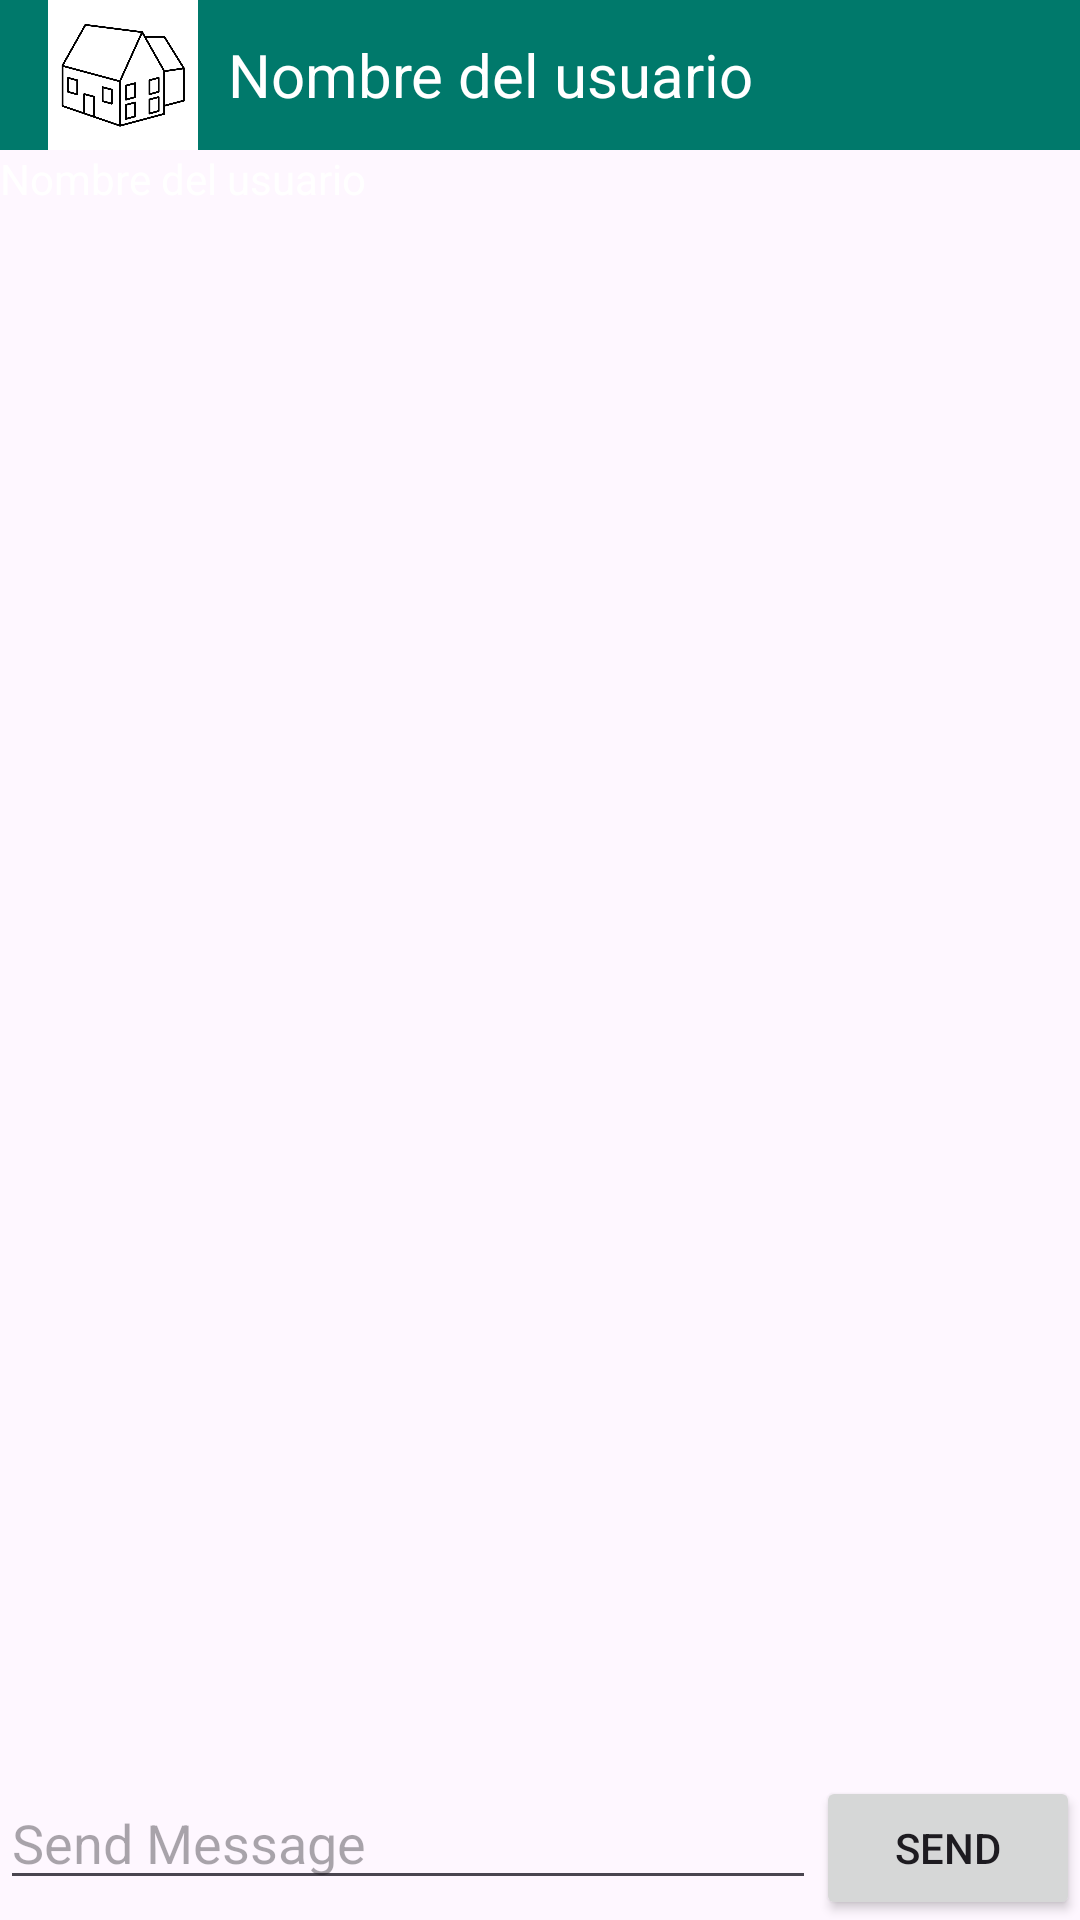

Layout XML and referenced resources for this Android screen:
<!-- AndroidManifest.xml: application theme Theme.HomeSpotter -->
<!-- res/layout/activity_messages.xml -->
<?xml version="1.0" encoding="utf-8"?>
<LinearLayout
    xmlns:android="http://schemas.android.com/apk/res/android"
    android:layout_width="match_parent"
    android:layout_height="match_parent"
    android:orientation="vertical">

    
    <LinearLayout
        android:layout_width="match_parent"
        android:layout_height="wrap_content"
        android:orientation="vertical">

        <androidx.appcompat.widget.Toolbar
            android:id="@+id/toolbar_messages"
            android:layout_width="match_parent"
            android:layout_height="50dp"
            android:background="?attr/colorPrimary"
            android:title="@string/properties_title"
            android:titleTextColor="@android:color/white"
            android:paddingStart="16dp"
            android:elevation="4dp">

            <LinearLayout
                android:orientation="horizontal"
                android:gravity="center_vertical"
                android:layout_width="wrap_content"
                android:layout_height="match_parent">

                
                <ImageView
                    android:id="@+id/photo_messages"
                    android:layout_width="50dp"
                    android:layout_height="50dp"
                    android:layout_marginEnd="10dp"
                    android:src="@drawable/default_image"/>

                
                <TextView
                    android:id="@+id/username_messages"
                    android:textSize="20dp"
                    android:layout_width="wrap_content"
                    android:layout_height="wrap_content"
                    android:text="Nombre del usuario"
                    android:textColor="@android:color/white"/>
            </LinearLayout>

            
        </androidx.appcompat.widget.Toolbar>

        <TextView
            android:id="@+id/userName"
            android:layout_width="wrap_content"
            android:layout_height="wrap_content"
            android:text="Nombre del usuario"
            android:textColor="@android:color/white" />

    </LinearLayout>

    
    <LinearLayout
        android:layout_width="match_parent"
        android:layout_height="0dp"
        android:layout_weight="1"
        android:orientation="vertical"
        android:paddingTop="8dp">>

        <androidx.recyclerview.widget.RecyclerView
            android:id="@+id/recyclerView"
            android:layout_width="match_parent"
            android:layout_height="match_parent" />
    </LinearLayout>

    
    <LinearLayout
        android:layout_width="match_parent"
        android:layout_height="wrap_content"
        android:orientation="horizontal">

        <EditText
            android:id="@+id/editTextMessage"
            android:layout_width="0dp"
            android:layout_height="wrap_content"
            android:layout_weight="1"
            android:hint="@string/send_message" />

        <Button
            android:id="@+id/buttonSend"
            android:layout_width="wrap_content"
            android:layout_height="wrap_content"
            android:text="@string/send" />
    </LinearLayout>
</LinearLayout>
<!-- resources referenced by this layout -->
<resources>
  <!-- drawable default_image: png bitmap (drawable, 72443 bytes) -->
  <string name="properties_title">Properties</string>
  <string name="send">Send</string>
  <string name="send_message">Send Message</string>
  <style name="Theme.HomeSpotter" parent="Base.Theme.HomeSpotter" />
  <style name="Base.Theme.HomeSpotter" parent="Theme.Material3.DayNight.NoActionBar">
          
          
          <item name="colorPrimary">@color/teal_700</item>
      </style>
  <color name="teal_700">#00796B</color>
</resources>
